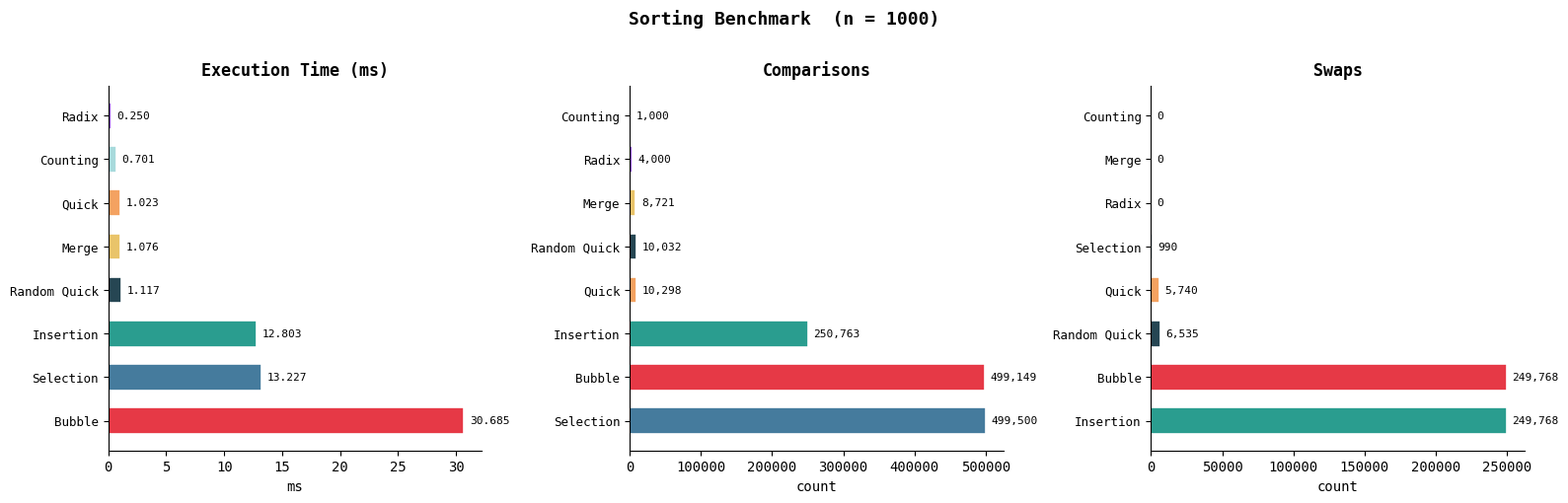

Write Python code to recreate this figure. (Note: this script raises an exception after producing the figure.)
# ═══════════════════════════════════════════════════════════════════════
#  CELL 1 — ALL 8 SORTING ALGORITHMS
#  Data structure: Python list (dynamic array, O(1) random access)
#  Each function returns: (sorted_list, comparisons, swaps)
#  No external libraries needed — pure Python throughout.
# ═══════════════════════════════════════════════════════════════════════
import time
import random
import numpy as np
import matplotlib
matplotlib.use("Agg")
import matplotlib.pyplot as plt
import matplotlib.patches as mpatches

plt.rcParams.update({
    "figure.dpi": 110,
    "font.family": "monospace",
    "axes.titlesize": 12,
    "axes.titleweight": "bold",
    "axes.labelsize": 10,
})
COLORS = ["#E63946","#457B9D","#2A9D8F","#E9C46A","#F4A261","#264653","#A8DADC","#9B5DE5"]

random.seed(42)
np.random.seed(42)


# ── BUBBLE SORT ────────────────────────────────────────────────────────
# Strategy  : Compare adjacent pairs; swap if out of order.
# Key opt.  : Early-exit when a full pass makes zero swaps.
# Data str. : In-place array, two index pointers j and j+1.
def bubble_sort(arr):
    a = arr[:]
    n = len(a)
    comps = swaps = 0
    for i in range(n):
        swapped = False
        for j in range(n - i - 1):        # inner range shrinks each pass
            comps += 1
            if a[j] > a[j + 1]:
                a[j], a[j + 1] = a[j + 1], a[j]
                swaps += 1
                swapped = True
        if not swapped:
            break                          # already sorted — stop early
    return a, comps, swaps


# ── SELECTION SORT ─────────────────────────────────────────────────────
# Strategy  : Each pass finds the minimum; places it at front.
# Note      : Always exactly n(n-1)/2 comparisons — good when writes cost.
def selection_sort(arr):
    a = arr[:]
    n = len(a)
    comps = swaps = 0
    for i in range(n):
        min_idx = i
        for j in range(i + 1, n):
            comps += 1
            if a[j] < a[min_idx]:
                min_idx = j
        if min_idx != i:
            a[i], a[min_idx] = a[min_idx], a[i]
            swaps += 1
    return a, comps, swaps


# ── INSERTION SORT ─────────────────────────────────────────────────────
# Strategy  : Maintain sorted prefix; insert each element in place.
# Analogy   : Sorting playing cards in your hand.
# Best case : O(n) on nearly-sorted input.
def insertion_sort(arr):
    a = arr[:]
    comps = swaps = 0
    for i in range(1, len(a)):
        key = a[i]
        j = i - 1
        while j >= 0:
            comps += 1
            if a[j] > key:
                a[j + 1] = a[j]
                swaps += 1
                j -= 1
            else:
                break
        a[j + 1] = key
    return a, comps, swaps


# ── MERGE SORT ─────────────────────────────────────────────────────────
# Strategy  : Divide-and-conquer. Split → sort halves → merge.
# Data str. : Auxiliary arrays created at each merge step.
# Guarantee : O(n log n) on ALL inputs — no worst-case scenario.
def merge_sort(arr):
    comps = [0]

    def merge(L, R):
        out = []; i = j = 0
        while i < len(L) and j < len(R):
            comps[0] += 1
            if L[i] <= R[j]: out.append(L[i]); i += 1
            else:             out.append(R[j]); j += 1
        out.extend(L[i:]); out.extend(R[j:])
        return out

    def sort(a):
        if len(a) <= 1: return a
        m = len(a) // 2
        return merge(sort(a[:m]), sort(a[m:]))

    return sort(arr[:]), comps[0], 0


# ── QUICK SORT ─────────────────────────────────────────────────────────
# Strategy  : Choose pivot; partition ≤pivot left, >pivot right; recurse.
# Worst case: O(n²) when pivot is always min/max (sorted input + last pivot).
def quick_sort(arr):
    comps = [0]; swaps = [0]

    def partition(a, lo, hi):
        pivot = a[hi]; i = lo - 1
        for j in range(lo, hi):
            comps[0] += 1
            if a[j] <= pivot:
                i += 1; a[i], a[j] = a[j], a[i]; swaps[0] += 1
        a[i + 1], a[hi] = a[hi], a[i + 1]; swaps[0] += 1
        return i + 1

    def sort(a, lo, hi):
        if lo < hi:
            p = partition(a, lo, hi)
            sort(a, lo, p - 1); sort(a, p + 1, hi)

    a = arr[:]
    sort(a, 0, len(a) - 1)
    return a, comps[0], swaps[0]


# ── RANDOMIZED QUICK SORT ──────────────────────────────────────────────
# Same as Quick Sort but pivot chosen randomly — eliminates O(n²) worst case.
# Swap random element to end before partitioning.
def random_quick_sort(arr):
    comps = [0]; swaps = [0]

    def partition(a, lo, hi):
        r = random.randint(lo, hi)
        a[r], a[hi] = a[hi], a[r]; swaps[0] += 1
        pivot = a[hi]; i = lo - 1
        for j in range(lo, hi):
            comps[0] += 1
            if a[j] <= pivot:
                i += 1; a[i], a[j] = a[j], a[i]; swaps[0] += 1
        a[i + 1], a[hi] = a[hi], a[i + 1]; swaps[0] += 1
        return i + 1

    def sort(a, lo, hi):
        if lo < hi:
            p = partition(a, lo, hi)
            sort(a, lo, p - 1); sort(a, p + 1, hi)

    a = arr[:]
    sort(a, 0, len(a) - 1)
    return a, comps[0], swaps[0]


# ── COUNTING SORT ──────────────────────────────────────────────────────
# Non-comparison sort for non-negative integers.
# Data str. : Frequency count array of size k = max_value + 1.
# Breaks the O(n log n) lower bound for comparison-based sorts.
def counting_sort(arr):
    if not arr: return [], 0, 0
    a   = arr[:]
    mx  = max(a)
    cnt = [0] * (mx + 1)
    comps = 0
    for v in a:
        cnt[v] += 1
        comps  += 1                  # count assignment as "comparison"
    result = [i for i, c in enumerate(cnt) for _ in range(c)]
    return result, comps, 0


# ── RADIX SORT (LSD) ───────────────────────────────────────────────────
# Non-comparison sort. Sorts digit by digit (least to most significant).
# Data str. : 10 buckets (lists), one per digit 0–9.
def radix_sort(arr):
    if not arr: return [], 0, 0
    a   = arr[:]
    mx  = max(a)
    comps = 0
    exp = 1
    while mx // exp > 0:
        buckets = [[] for _ in range(10)]
        for num in a:
            buckets[(num // exp) % 10].append(num)
            comps += 1
        a   = [x for b in buckets for x in b]
        exp *= 10
    return a, comps, 0


# ── ALGORITHM REGISTRY ─────────────────────────────────────────────────
ALGORITHMS = [
    ("Bubble Sort",       bubble_sort),
    ("Selection Sort",    selection_sort),
    ("Insertion Sort",    insertion_sort),
    ("Merge Sort",        merge_sort),
    ("Quick Sort",        quick_sort),
    ("Random-Quick Sort", random_quick_sort),
    ("Counting Sort",     counting_sort),
    ("Radix Sort",        radix_sort),
]

SHORT = ["Bubble","Selection","Insertion","Merge","Quick","Rnd-Quick","Counting","Radix"]

print("=" * 52)
print("  Part 1 — Sorting Algorithms  |  8 loaded")
print("=" * 52)
for (name, _), col in zip(ALGORITHMS, COLORS):
    print(f"  ●  {name}")
print()
print("  Run the next cells to benchmark, trace, and test.")


# ── DATASET GENERATOR ─────────────────────────────────────────────────
# Used by benchmark, trace, and charts cells.
# Change INPUT_TYPE: "random" | "sorted" | "reversed"
def make_dataset(n, itype="random"):
    if itype == "random":
        return [random.randint(0, 9999) for _ in range(n)]
    elif itype == "sorted":
        return list(range(n))
    elif itype == "reversed":
        return list(range(n, 0, -1))
    else:
        raise ValueError(f"Unknown itype: {itype!r}. Use 'random', 'sorted', or 'reversed'")


# ═══════════════════════════════════════════════════════════════════════
#  CELL 2 — STEP-BY-STEP TRACE
#  Shows every swap Bubble Sort makes on a small array.
#  Change INPUT_ARRAY to trace any values you like.
# ═══════════════════════════════════════════════════════════════════════

INPUT_ARRAY = [9, 3, 7, 1, 5, 8, 2, 6, 4]   # ← change me!

# ── Bubble sort trace ──────────────────────────────────────────────────
def trace_bubble(arr):
    a = arr[:]
    n = len(a)
    step = total_comps = total_swaps = 0

    print("─" * 58)
    print(f"  BUBBLE SORT — Swap-by-Swap Trace")
    print("─" * 58)
    print(f"  Input : {a}")
    print()

    for i in range(n):
        pass_swaps = 0
        for j in range(n - i - 1):
            total_comps += 1
            if a[j] > a[j + 1]:
                a[j], a[j + 1] = a[j + 1], a[j]
                step        += 1
                pass_swaps  += 1
                total_swaps += 1
                print(f"  Step {step:>3}  swap[{j}]↔[{j+1}]"
                      f"  →  {a}")
        if pass_swaps == 0:
            print(f"  Pass {i+1:>2}  — zero swaps → EARLY EXIT")
            break
        else:
            print(f"  ── end of pass {i+1} ({pass_swaps} swap{'s' if pass_swaps>1 else ''}) ──")
    print()
    print(f"  Sorted : {a}")
    print(f"  Total comparisons : {total_comps}")
    print(f"  Total swaps       : {total_swaps}")
    print("─" * 58)

trace_bubble(INPUT_ARRAY)

# ── Also trace Insertion Sort for contrast ─────────────────────────────
print()
def trace_insertion(arr):
    a = arr[:]
    step = 0
    print("─" * 58)
    print(f"  INSERTION SORT — Insert-by-Insert Trace")
    print("─" * 58)
    print(f"  Input : {a}")
    print()
    for i in range(1, len(a)):
        key = a[i]; j = i - 1; moved = 0
        while j >= 0 and a[j] > key:
            a[j + 1] = a[j]; j -= 1; moved += 1
        a[j + 1] = key
        step += 1
        action = f"insert {key} at [{j+1}]" if moved else f"{key} already in place"
        print(f"  Step {step:>2}  {action:<25}  →  {a}")
    print()
    print(f"  Sorted : {a}")
    print("─" * 58)

trace_insertion(INPUT_ARRAY)


# =========================================================
#  CELL 3 - BENCHMARK
#
#  HOW TO CHOOSE YOUR DATASET:
#    1. Change DATASET_SIZE to any positive integer (default: 1000)
#    2. Change INPUT_TYPE to one of:
#         "random"   - random integers (average case)
#         "sorted"   - already sorted  (best case for bubble/insertion)
#         "reversed" - reverse sorted  (worst case for most algorithms)
#    3. Run this cell (Shift+Enter)
#
#  The spec default is n=1000 with random input.
# =========================================================

# ── USER INPUTS — change these and re-run ─────────────────
DATASET_SIZE = 1000           # try: 100, 500, 1000, 2000, 5000
INPUT_TYPE   = "random"       # "random" | "sorted" | "reversed"
# ──────────────────────────────────────────────────────────

# Input validation
VALID_TYPES = ("random", "sorted", "reversed")
if not isinstance(DATASET_SIZE, int) or DATASET_SIZE < 2:
    raise ValueError(f"DATASET_SIZE must be an integer >= 2, got {DATASET_SIZE!r}")
if INPUT_TYPE not in VALID_TYPES:
    raise ValueError(f"INPUT_TYPE must be one of {VALID_TYPES}, got {INPUT_TYPE!r}")

random.seed(0)
dataset  = make_dataset(DATASET_SIZE, INPUT_TYPE)
expected = sorted(dataset)

print("=" * 68)
print(f"  BENCHMARK  |  Dataset Size: {DATASET_SIZE}  |  Input: {INPUT_TYPE}")
print("=" * 68)
print(f"  Input (first 15)  : {dataset[:15]}...")
print()

results = []
for name, fn in ALGORITHMS:
    t0 = time.perf_counter()
    sorted_out, comps, swaps = fn(dataset[:])
    elapsed_ms = (time.perf_counter() - t0) * 1000
    correct    = (sorted_out == expected)
    results.append((name, elapsed_ms, comps, swaps, sorted_out, correct))

# Sort by time — fastest first
results.sort(key=lambda r: r[1])

# ── Spec-format table ──────────────────────────────────────
print(f"  Dataset Size: {DATASET_SIZE}")
print()
W = [22, 11, 15, 12, 6]
header = (f"  {'Algorithm':<{W[0]}} {'Time (ms)':>{W[1]}}"
          f"  {'Comparisons':>{W[2]}} {'Swaps':>{W[3]}} {'OK?':>{W[4]}}")
print(header)
print("  " + "-" * (sum(W) + 8))
for rank, (name, ms, comps, swaps, _, correct) in enumerate(results, 1):
    crown = "  <- FASTEST" if rank == 1 else ""
    ok    = "OK" if correct else "FAIL"
    print(f"  {name:<{W[0]}} {ms:>{W[1]}.3f}"
          f"  {comps:>{W[2]},} {swaps:>{W[3]},} {ok:>{W[4]}}{crown}")

print()
fastest = results[0]; slowest = results[-1]
print(f"  Fastest : {fastest[0]}  ({fastest[1]:.3f} ms)")
print(f"  Slowest : {slowest[0]}  ({slowest[1]:.3f} ms)")
if fastest[1] > 0:
    print(f"  Ratio   : {slowest[1]/fastest[1]:.1f}x slower")
print()
s = results[0][4]
print(f"  Sorted Output (first 20 elements):")
print(f"  {s[:20]}")
print("=" * 68)


# =========================================================
#  CELL 4 - PERFORMANCE CHARTS
#  Chart A : Benchmark bars (time / comparisons / swaps)
#  Chart B : Scalability curve
#  Chart C : Best / Average / Worst heatmap
# =========================================================

# Re-run benchmark silently for fresh data
import numpy as _np2
random.seed(0)
_data = make_dataset(DATASET_SIZE, "random")
_res  = []
for _name, _fn in ALGORITHMS:
    _t0 = time.perf_counter()
    _, _c, _s = _fn(_data[:])
    _res.append((_name, (time.perf_counter()-_t0)*1000, _c, _s))

_names_s  = [r[0].replace(" Sort","").replace("-"," ") for r in _res]
_times    = [r[1] for r in _res]
_comps    = [r[2] for r in _res]
_swaps    = [r[3] for r in _res]

# -- Chart A: Benchmark Bars ------------------------------------------
fig, axes = plt.subplots(1, 3, figsize=(16, 5))
fig.suptitle(f"Sorting Benchmark  (n = {DATASET_SIZE})",
             fontsize=13, fontweight="bold", y=1.01)

for ax, vals, fmt, title in zip(
        axes,
        [_times, _comps, _swaps],
        [".3f", ",d", ",d"],
        ["Execution Time (ms)", "Comparisons", "Swaps"]):
    pairs = sorted(zip(vals, _names_s, COLORS), reverse=True)
    v, l, c = zip(*pairs)
    bars = ax.barh(l, v, color=c, edgecolor="white", lw=1.2, height=0.6)
    ax.bar_label(bars,
                 labels=[format(x, fmt) for x in v],
                 padding=4, fontsize=8)
    ax.set_title(title, pad=8)
    ax.set_xlabel("ms" if fmt==".3f" else "count")
    ax.spines[["top","right"]].set_visible(False)
    ax.tick_params(axis="y", labelsize=9)

plt.tight_layout()
plt.savefig("/tmp/p1_chart_a.png", bbox_inches="tight", dpi=110)
plt.show()
print("Chart A: benchmark bars - done")


# -- Chart B: Scalability ----------------------------------------------
SIZES = [50, 100, 250, 500, 1000, 2000]
scale = {name: [] for name, _ in ALGORITHMS}
print("\nRunning scalability test...")
for sz in SIZES:
    d = [random.randint(0, 9999) for _ in range(sz)]
    for name, fn in ALGORITHMS:
        t0 = time.perf_counter()
        fn(d[:])
        scale[name].append((time.perf_counter() - t0) * 1000)
    print(f"  n={sz:>5} done")

fig2, ax2 = plt.subplots(figsize=(11, 5))
for i, (name, _) in enumerate(ALGORITHMS):
    ax2.plot(SIZES, scale[name], marker="o", label=name,
             color=COLORS[i], lw=2, ms=6, alpha=0.9)
ax2.set_xlabel("Dataset Size  (n)")
ax2.set_ylabel("Time  (ms)")
ax2.set_title("Scalability - Execution Time vs Dataset Size", pad=10)
ax2.legend(loc="upper left", fontsize=9, framealpha=0.9,
           ncol=2, columnspacing=0.8)
ax2.spines[["top","right"]].set_visible(False)
plt.tight_layout()
plt.savefig("/tmp/p1_chart_b.png", bbox_inches="tight", dpi=110)
plt.show()
print("Chart B: scalability - done")


# -- Chart C: Heatmap --------------------------------------------------
n_h = 500
cases = {
    "Best (sorted)":    list(range(n_h)),
    "Average (random)": [random.randint(0,9999) for _ in range(n_h)],
    "Worst (reversed)": list(range(n_h, 0, -1)),
}
matrix = []
for name, fn in ALGORITHMS:
    row = []
    for d in cases.values():
        t0 = time.perf_counter()
        fn(d[:])
        row.append((time.perf_counter()-t0)*1000)
    matrix.append(row)
M = _np2.array(matrix)

fig3, ax3 = plt.subplots(figsize=(9, 6))
im = ax3.imshow(M, cmap="YlOrRd", aspect="auto")
ax3.set_xticks(range(len(cases)))
ax3.set_xticklabels(list(cases.keys()), fontsize=10)
ax3.set_yticks(range(len(ALGORITHMS)))
ax3.set_yticklabels([n for n, _ in ALGORITHMS], fontsize=9)
for i in range(len(ALGORITHMS)):
    for j in range(len(cases)):
        v   = M[i, j]
        col = "white" if v > M.max() * 0.55 else "black"
        ax3.text(j, i, f"{v:.2f}", ha="center", va="center",
                 color=col, fontsize=9, fontweight="bold")
plt.colorbar(im, ax=ax3, label="Time (ms)", shrink=0.8)
ax3.set_title(f"Best / Average / Worst Case Heatmap  (n={n_h})", pad=10)
plt.tight_layout()
plt.savefig("/tmp/p1_chart_c.png", bbox_inches="tight", dpi=110)
plt.show()
print("Chart C: heatmap - done")


# ═══════════════════════════════════════════════════════════════════════
#  CELL 5 — AUTOMATED TEST SUITE
#  Verifies all 8 algorithms on a range of edge cases and large inputs.
#  Passes when output matches Python's built-in sorted() exactly.
# ═══════════════════════════════════════════════════════════════════════

TEST_CASES = [
    ("Empty array",          []),
    ("Single element",       [42]),
    ("Two — ordered",        [1, 2]),
    ("Two — reversed",       [9, 1]),
    ("All duplicates",       [5, 5, 5, 5, 5]),
    ("Already sorted",       list(range(10))),
    ("Reverse sorted",       list(range(9, -1, -1))),
    ("With duplicates",      [3,1,4,1,5,9,2,6,5,3,5]),
    ("Random n=50",          [random.randint(0,999) for _ in range(50)]),
    ("Random n=200",         [random.randint(0,9999) for _ in range(200)]),
    ("Random n=1000",        [random.randint(0,9999) for _ in range(1000)]),
]

print("=" * 65)
print("  AUTOMATED TEST SUITE  —  All 8 Algorithms")
print("=" * 65)

total = passed = 0
all_pass = True

for algo_name, fn in ALGORITHMS:
    fails = []
    for tc_name, tc_data in TEST_CASES:
        total += 1
        try:
            result, _, _ = fn(tc_data[:])
            if result == sorted(tc_data):
                passed += 1
            else:
                fails.append(tc_name); all_pass = False
        except Exception as e:
            fails.append(f"{tc_name} [ERR:{e}]"); all_pass = False

    status = "✓  ALL PASS" if not fails else f"✗  FAILED: {fails}"
    print(f"  {algo_name:<22}  {len(TEST_CASES) - len(fails)}/{len(TEST_CASES)}  {status}")

print("─" * 65)
print(f"  Total: {passed}/{total} tests passed")
if all_pass:
    print("  🎉 All algorithms verified correct!")
print("=" * 65)
